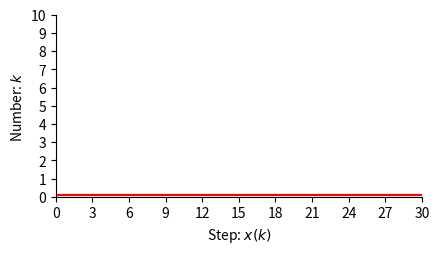

Python code for this plot:
%matplotlib inline

import numpy as np
import matplotlib.pyplot as plt
from pylab import rcParams
import matplotlib
rcParams['figure.figsize'] = 12/2.54, 6/2.54
matplotlib.font_manager.FontProperties(family='Helvetica',size=11)

def logisticmap(x0,r,n):
    xs=np.zeros(n+1)
    xs[0]=x0
    for k in range(n):
        # Need to fill in correct equation here
        xs[k+1]= xs[k]
    return(xs)

def formatFigure(ax,n):
    ax.set_ylabel('Number: $k$')
    ax.set_xlabel('Step: $x(k)$')
    ax.set_ylim((0,10))
    ax.set_xlim((0,n))
    ax.set_xticks(np.arange(0,n+1,n/10))
    ax.set_yticks(np.arange(0,10.01,1))
    ax.spines['top'].set_visible(False)
    ax.spines['right'].set_visible(False)

n=20
x0=0.2

n=30
r=0

fig,ax=plt.subplots(num=1)
ax.plot(logisticmap(0.1000,r,n), color='black')
ax.plot(logisticmap(0.1001,r,n), color='red')
formatFigure(ax,n)
plt.show()